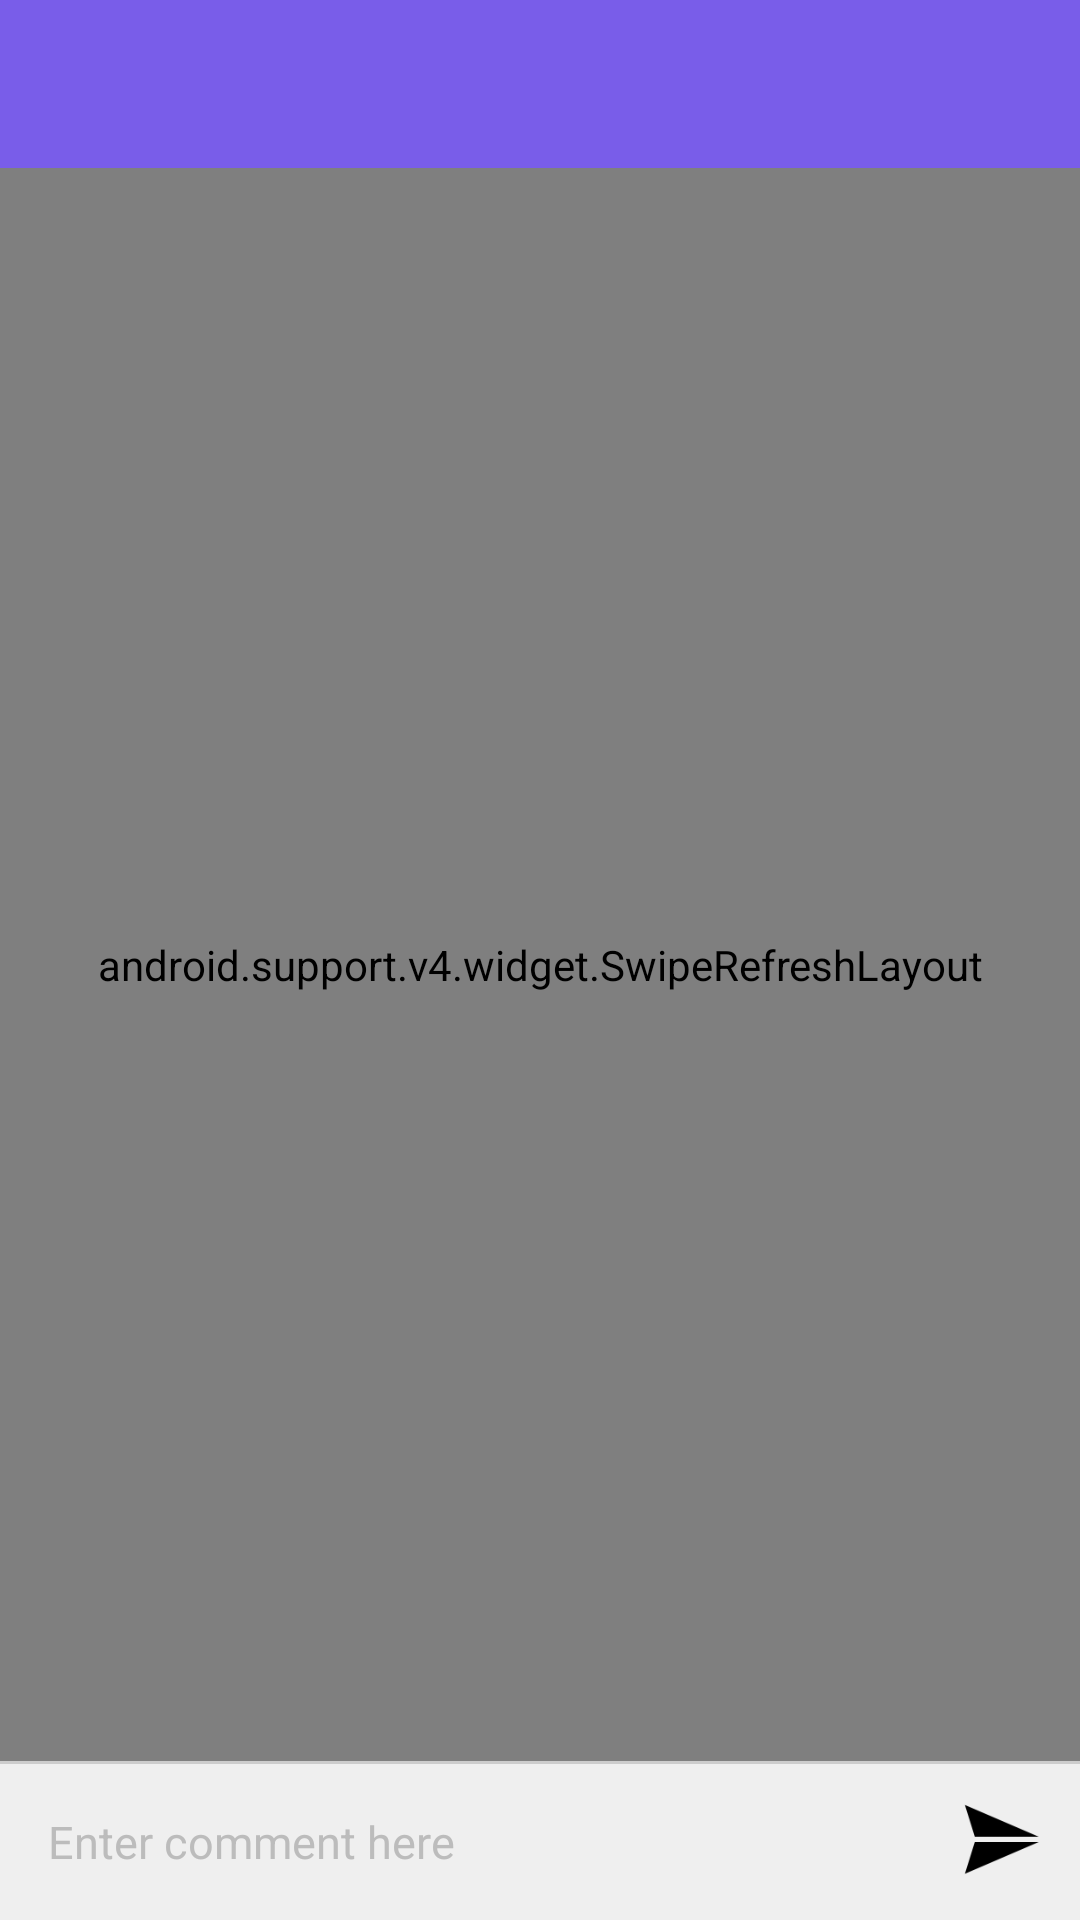

Produce the Android XML layout that renders to this screen, including the resource entries it uses.
<!-- AndroidManifest.xml: activity theme AppTheme -->
<!-- res/layout/activity_comments.xml -->
<?xml version="1.0" encoding="utf-8"?>
<LinearLayout xmlns:android="http://schemas.android.com/apk/res/android"
    android:orientation="vertical" android:layout_width="match_parent"
    android:layout_height="match_parent">

    <include layout="@layout/layout_toolbar"/>

    <android.support.v4.widget.SwipeRefreshLayout
        android:layout_weight="1"
        android:id="@+id/swipe_refresh_layout"
        android:layout_width="match_parent"
        android:layout_height="match_parent">

        <android.support.v7.widget.RecyclerView
            android:id="@+id/recycler_view"
            android:layout_width="match_parent"
            android:layout_height="match_parent"/>

    </android.support.v4.widget.SwipeRefreshLayout>

    <View
        android:layout_weight="0"
        style="@style/div"
        android:layout_above="@id/comment_input_layout"/>
    <include
        android:layout_weight="0"
        android:id="@+id/comment_input_layout"
        layout="@layout/layout_comment_input"
        android:layout_width="match_parent"
        android:layout_height="wrap_content"
        android:layout_alignParentBottom="true" />


</LinearLayout>
<!-- res/layout/layout_toolbar.xml (included above) -->
<?xml version="1.0" encoding="utf-8"?>
<android.support.v7.widget.Toolbar xmlns:android="http://schemas.android.com/apk/res/android"
    xmlns:app="http://schemas.android.com/apk/res-auto"
    android:id="@+id/toolbar"
    android:background="@color/colorPrimary"
    android:layout_width="match_parent"
    android:layout_height="?attr/actionBarSize"
    android:layout_weight="0"
    app:contentInsetStart="0dp">

    <LinearLayout xmlns:android="http://schemas.android.com/apk/res/android"
        android:layout_width="match_parent"
        android:layout_height="match_parent"
        android:orientation="horizontal">
        

        <FrameLayout
            android:id="@+id/action_bar_left_icon_layout"
            style="@style/toolbar_icon_layout">

            <ImageView
                android:id="@+id/action_bar_left_icon"
                style="@style/toolbar_icon" />
        </FrameLayout>

        <TextView
            android:id="@+id/action_bar_title_text"
            style="@style/toolbar_title" />

        <FrameLayout
            android:id="@+id/action_bar_right_icon_layout"
            style="@style/toolbar_icon_layout">

            <ImageView
                android:id="@+id/action_bar_right_icon"
                style="@style/toolbar_icon" />
        </FrameLayout>
    </LinearLayout>
</android.support.v7.widget.Toolbar>
<!-- res/layout/layout_comment_input.xml (included above) -->
<?xml version="1.0" encoding="utf-8"?>
<LinearLayout xmlns:android="http://schemas.android.com/apk/res/android"
    android:layout_width="match_parent"
    android:layout_height="wrap_content"
    android:minHeight="@dimen/tab_height"
    android:background="@color/extra_light_grey"
    android:orientation="horizontal">

    <EditText
        android:background="@color/transparent"
        android:textColorHint="@color/text_light_grey"
        android:paddingRight="@dimen/activity_margin"
        android:paddingTop="@dimen/half_activity_margin"
        android:paddingBottom="@dimen/half_activity_margin"
        android:paddingLeft="@dimen/activity_margin"
        android:maxHeight="@dimen/text_area_height"
        android:layout_gravity="center_vertical"
        android:textSize="@dimen/regular_text"
        android:textColor="@color/black"
        android:hint="@string/enter_comment_here"
        android:layout_weight="1"
        android:layout_width="match_parent"
        android:layout_height="wrap_content" />


    <ImageView
        android:id="@+id/send"
        android:layout_width="@dimen/tab_height"
        android:layout_height="@dimen/tab_height"
        android:layout_gravity="top"
        android:layout_weight="0"
        android:padding="@dimen/three_quarter_activity_margin"
        android:src="@drawable/ic_send" />



</LinearLayout>
<!-- resources referenced by this layout -->
<resources>
  <color name="black">#000000</color>
  <color name="colorPrimary">#795de9</color>
  <color name="extra_light_grey">#efefef</color>
  <color name="text_light_grey">#bcbcbc</color>
  <color name="transparent">#00FFFFFF</color>
  <dimen name="activity_margin">16dp</dimen>
  <dimen name="half_activity_margin">8dp</dimen>
  <dimen name="regular_text">15sp</dimen>
  <dimen name="tab_height">52dp</dimen>
  <dimen name="text_area_height">120dp</dimen>
  <dimen name="three_quarter_activity_margin">12dp</dimen>
  <!-- drawable ic_send: png bitmap (drawable-xxxhdpi, 1116 bytes) -->
  <string name="enter_comment_here">Enter comment here</string>
  <style name="div">
          <item name="android:layout_width">match_parent</item>
          <item name="android:layout_height">1dp</item>
          <item name="android:background">@color/light_grey</item>
      </style>
  <style name="toolbar_icon">
          <item name="android:layout_width">match_parent</item>
          <item name="android:layout_height">match_parent</item>
          <item name="android:adjustViewBounds">true</item>
          <item name="android:padding">@dimen/half_activity_margin</item>
      </style>
  <style name="toolbar_icon_layout">
          <item name="android:background">@drawable/ripple_button_bg_transparent</item>
          <item name="android:layout_width">?attr/actionBarSize</item>
          <item name="android:layout_height">match_parent</item>
          <item name="android:layout_weight">0</item>
          <item name="android:visibility">invisible</item>
      </style>
  <style name="toolbar_title">
          <item name="android:textColor">@color/white</item>
          <item name="android:textSize">@dimen/large_text_2</item>
          <item name="android:layout_width">0dp</item>
          <item name="android:lines">1</item>
          <item name="android:ellipsize">end</item>
          <item name="android:layout_height">match_parent</item>
          <item name="android:gravity">center</item>
          <item name="android:layout_weight">1</item>
      </style>
  <style name="AppTheme" parent="Theme.AppCompat.Light.NoActionBar">
          
          <item name="android:fontFamily">sans-serif</item>
          <item name="colorPrimary">@color/colorPrimary</item>
          <item name="colorPrimaryDark">@color/colorPrimaryDark</item>
          <item name="colorAccent">@color/colorAccent</item>
          <item name="android:textColorHint">@color/semi_white</item>
      </style>
  <color name="light_grey">#cccccc</color>
  <!-- drawable ripple_button_bg_transparent (drawable) -->
  <?xml version="1.0" encoding="utf-8"?>
  <ripple xmlns:android="http://schemas.android.com/apk/res/android"
      android:color="@color/white">
      <item android:id="@android:id/mask"
          android:drawable="@android:color/white" />
      <item
          android:id="@android:id/background"
          android:gravity="center">
          <shape android:shape="rectangle">
              <solid android:color="@color/transparent"/>
          </shape>
      </item>
  </ripple>
  <color name="white">#ffffff</color>
  <dimen name="large_text_2">17sp</dimen>
  <color name="colorPrimaryDark">#4132b6</color>
  <color name="colorAccent">#ef5f0b</color>
  <color name="semi_white">#99ffffff</color>
</resources>
